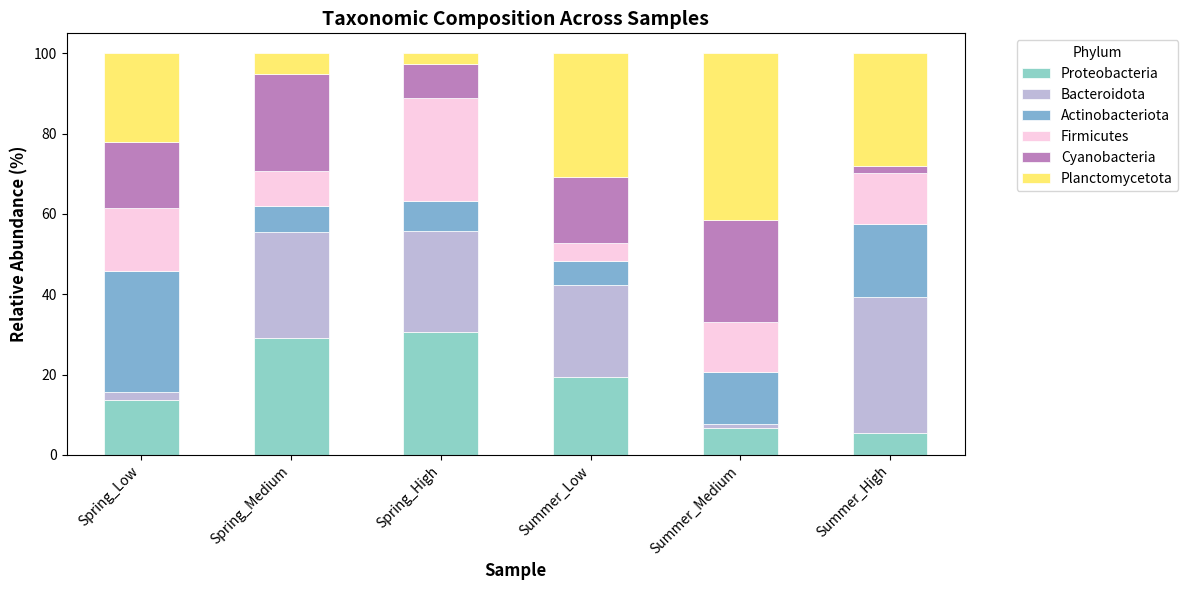

The matplotlib source for this figure:
import matplotlib.pyplot as plt
import pandas as pd
import numpy as np

# ============================
# Create TOY taxonomy data
# Rows = Phylum
# Columns = Samples
# Values = Relative abundance (%)
# ============================

np.random.seed(42)

phyla = [
    "Proteobacteria",
    "Bacteroidota",
    "Actinobacteriota",
    "Firmicutes",
    "Cyanobacteria",
    "Planctomycetota"
]

samples = [
    "Spring_Low",
    "Spring_Medium",
    "Spring_High",
    "Summer_Low",
    "Summer_Medium",
    "Summer_High"
]

# Generate random abundance and normalize to %
data = np.random.rand(len(phyla), len(samples))
data = data / data.sum(axis=0) * 100

taxonomy = pd.DataFrame(data, index=phyla, columns=samples)

print("Toy taxonomy table:")
print(taxonomy.round(2))


# ============================
# Stacked barplot
# ============================

fig, ax = plt.subplots(figsize=(12, 6))

colors = plt.cm.Set3(np.linspace(0, 1, len(taxonomy.index)))

taxonomy.T.plot(
    kind='bar',
    stacked=True,
    ax=ax,
    color=colors,
    edgecolor='white',
    linewidth=0.5
)

# Styling
ax.set_xlabel('Sample', fontsize=12, fontweight='bold')
ax.set_ylabel('Relative Abundance (%)', fontsize=12, fontweight='bold')
ax.set_title('Taxonomic Composition Across Samples', fontsize=14, fontweight='bold')

ax.legend(
    title='Phylum',
    bbox_to_anchor=(1.05, 1),
    loc='upper left'
)

plt.xticks(rotation=45, ha='right')
plt.tight_layout()

# Save
plt.savefig('taxonomy_barplot_toy.pdf', dpi=300, bbox_inches='tight')
plt.savefig('taxonomy_barplot_toy.png', dpi=300, bbox_inches='tight')

plt.show()

